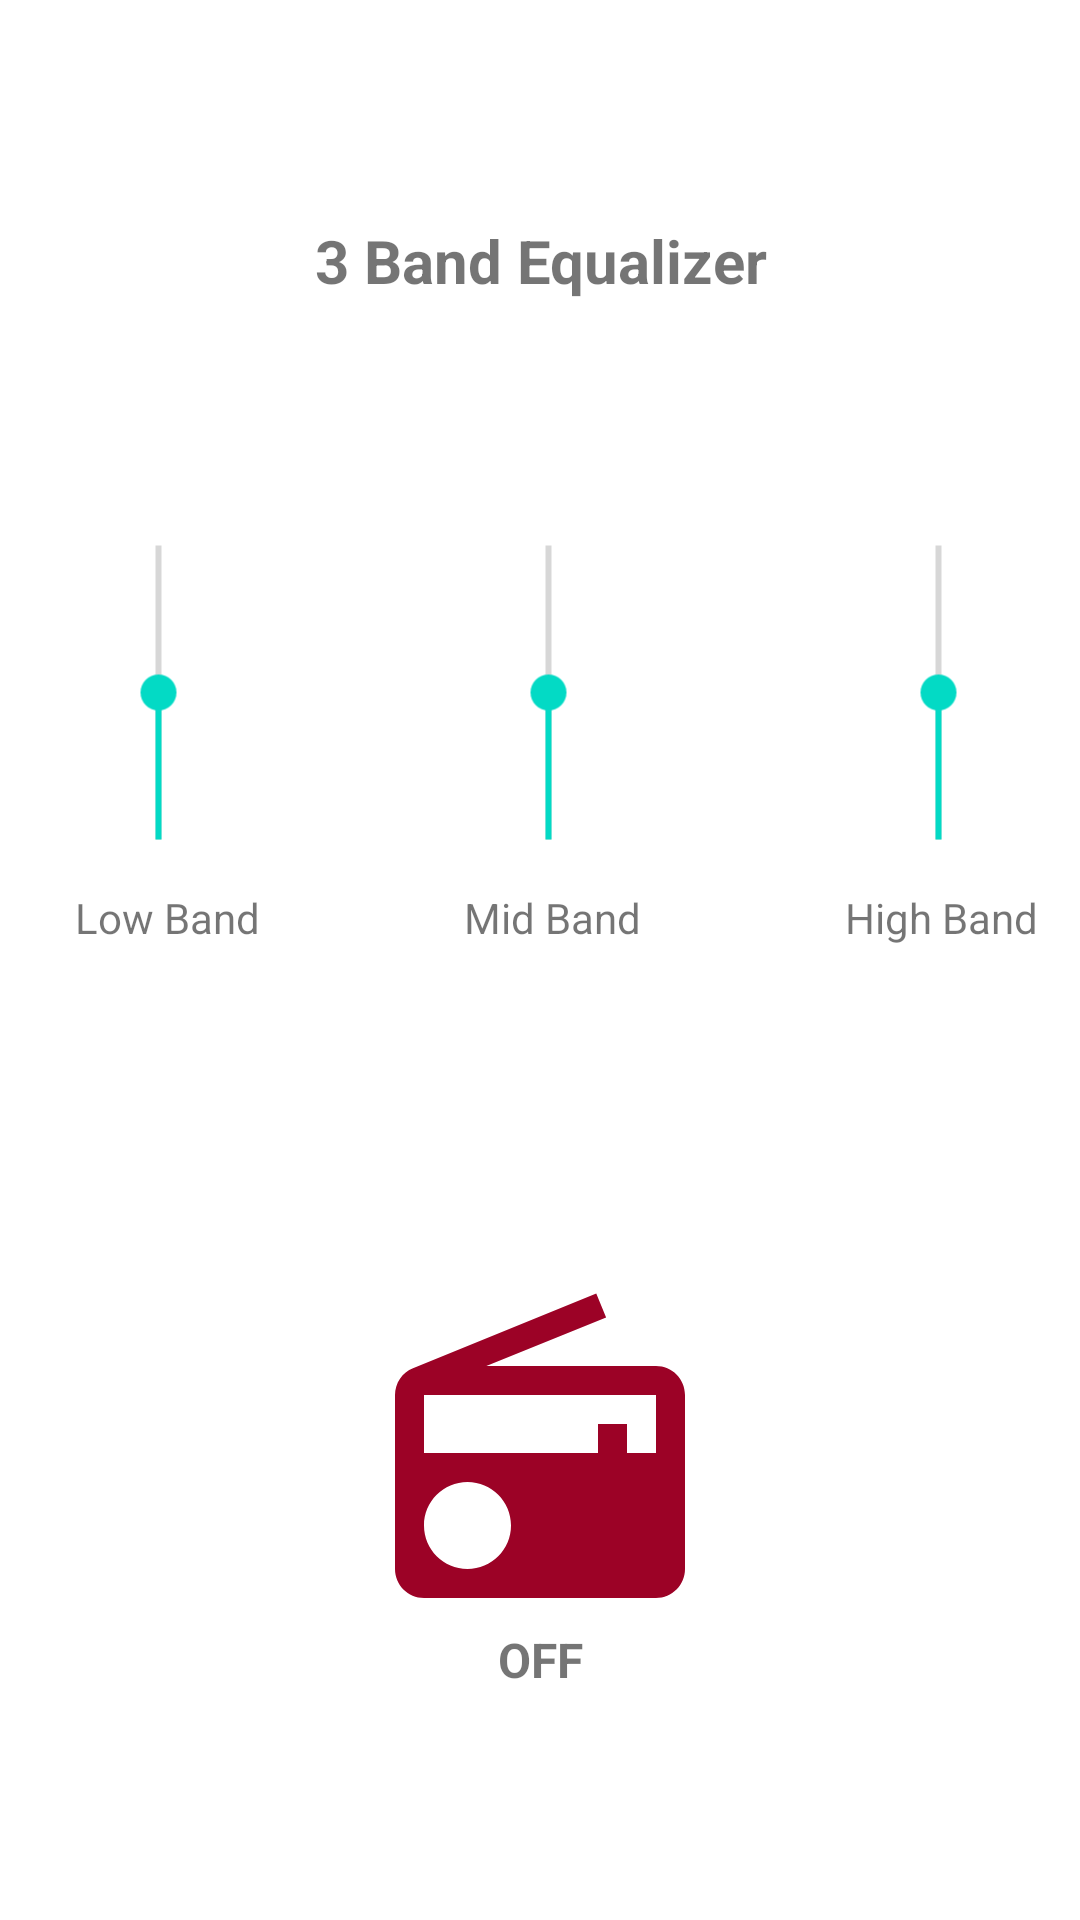

Produce the Android XML layout that renders to this screen, including the resource entries it uses.
<!-- AndroidManifest.xml: application theme Theme.MyApplication -->
<!-- res/layout/fragment_mixer.xml -->
<?xml version="1.0" encoding="utf-8"?>
<androidx.constraintlayout.widget.ConstraintLayout xmlns:android="http://schemas.android.com/apk/res/android"
    xmlns:app="http://schemas.android.com/apk/res-auto"
    xmlns:tools="http://schemas.android.com/tools"
    android:layout_width="match_parent"
    android:layout_height="match_parent">

    <androidx.constraintlayout.widget.ConstraintLayout
        android:id="@+id/constraintLayout"
        android:layout_width="401dp"
        android:layout_height="195dp"
        android:layout_marginBottom="175dp"
        app:layout_constraintBottom_toBottomOf="parent"
        app:layout_constraintEnd_toEndOf="parent"
        app:layout_constraintStart_toStartOf="parent"
        app:layout_constraintTop_toTopOf="parent"
        app:layout_constraintVertical_bias="0.494">

        <SeekBar
            android:id="@+id/midBandBar"
            android:layout_width="130dp"
            android:layout_height="85dp"
            android:progress="50"
            android:rotation="270"
            app:layout_constraintBottom_toBottomOf="parent"
            app:layout_constraintStart_toEndOf="@+id/lowBandBar"
            app:layout_constraintTop_toTopOf="parent" />

        <SeekBar
            android:id="@+id/highBandBar"
            android:layout_width="130dp"
            android:layout_height="85dp"
            android:progress="50"
            android:rotation="270"
            app:layout_constraintBottom_toBottomOf="parent"
            app:layout_constraintStart_toEndOf="@+id/midBandBar"
            app:layout_constraintTop_toTopOf="parent" />

        <SeekBar
            android:id="@+id/lowBandBar"
            android:layout_width="130dp"
            android:layout_height="85dp"
            android:layout_marginStart="8dp"
            android:progress="50"
            android:rotation="270"
            app:layout_constraintBottom_toBottomOf="parent"
            app:layout_constraintStart_toStartOf="parent"
            app:layout_constraintTop_toTopOf="parent" />

        <TextView
            android:id="@+id/lowBandText"
            android:layout_width="wrap_content"
            android:layout_height="wrap_content"
            android:layout_marginStart="45dp"
            android:layout_marginTop="23dp"
            android:text="Low Band"
            app:layout_constraintStart_toStartOf="parent"
            app:layout_constraintTop_toBottomOf="@+id/lowBandBar" />

        <TextView
            android:id="@+id/midBandText"
            android:layout_width="wrap_content"
            android:layout_height="wrap_content"
            android:layout_marginStart="68dp"
            android:layout_marginTop="23dp"
            android:text="Mid Band"
            app:layout_constraintStart_toEndOf="@+id/lowBandText"
            app:layout_constraintTop_toBottomOf="@+id/midBandBar" />

        <TextView
            android:id="@+id/highBandText"
            android:layout_width="wrap_content"
            android:layout_height="wrap_content"
            android:layout_marginStart="68dp"
            android:layout_marginTop="23dp"
            android:text="High Band"
            app:layout_constraintStart_toEndOf="@+id/midBandText"
            app:layout_constraintTop_toBottomOf="@+id/highBandBar" />
    </androidx.constraintlayout.widget.ConstraintLayout>

    <TextView
        android:id="@+id/mixerText"
        android:layout_width="175dp"
        android:layout_height="96dp"
        android:layout_marginTop="40dp"
        android:gravity="center|center_horizontal"
        android:text="3 Band Equalizer"
        android:textSize="20sp"
        android:textStyle="bold"
        app:layout_constraintBottom_toTopOf="@+id/constraintLayout"
        app:layout_constraintEnd_toEndOf="parent"
        app:layout_constraintStart_toStartOf="parent"
        app:layout_constraintTop_toTopOf="parent"
        app:layout_constraintVertical_bias="0.488" />

    <ImageButton
        android:id="@+id/eqButton"
        android:layout_width="214dp"
        android:layout_height="116dp"
        android:background="@android:color/transparent"
        android:scaleType="fitCenter"
        app:layout_constraintBottom_toBottomOf="parent"
        app:layout_constraintEnd_toEndOf="parent"
        app:layout_constraintStart_toStartOf="parent"
        app:layout_constraintTop_toBottomOf="@+id/constraintLayout"
        app:srcCompat="@drawable/ic_equalizer_off" />

    <TextView
        android:id="@+id/eqBtnText"
        android:layout_width="wrap_content"
        android:layout_height="wrap_content"
        android:text="OFF"
        android:textSize="16sp"
        android:textStyle="bold"
        app:layout_constraintEnd_toEndOf="parent"
        app:layout_constraintStart_toStartOf="parent"
        app:layout_constraintTop_toBottomOf="@+id/eqButton" />

    <ImageButton
        android:id="@+id/backButton"
        android:layout_width="53dp"
        android:layout_height="41dp"
        android:layout_marginStart="8dp"
        android:layout_marginBottom="138dp"
        android:background="@android:color/transparent"
        app:layout_constraintBottom_toTopOf="@+id/constraintLayout"
        app:layout_constraintStart_toStartOf="parent"
        app:srcCompat="@drawable/ic_back_button" />
</androidx.constraintlayout.widget.ConstraintLayout>
<!-- resources referenced by this layout -->
<resources>
  <!-- drawable ic_back_button (drawable) -->
  <vector android:autoMirrored="true" android:height="24dp"
      android:tint="#000000" android:viewportHeight="24"
      android:viewportWidth="24" android:width="24dp"
      xmlns:android="http://schemas.android.com/apk/res/android"
      >
      <path android:fillColor="@android:color/white"
          android:pathData="M11.67,3.87L9.9,2.1 0,12l9.9,9.9 1.77,-1.77L3.54,12z"/>
  </vector>
  <!-- drawable ic_equalizer_off (drawable) -->
  <vector android:height="24dp" android:tint="@color/maroon"
      android:viewportHeight="24" android:viewportWidth="24"
      android:width="24dp" xmlns:android="http://schemas.android.com/apk/res/android">
      <path android:fillColor="@android:color/white" android:pathData="M3.24,6.15C2.51,6.43 2,7.17 2,8v12c0,1.1 0.89,2 2,2h16c1.11,0 2,-0.9 2,-2L22,8c0,-1.11 -0.89,-2 -2,-2L8.3,6l8.26,-3.34L15.88,1 3.24,6.15zM7,20c-1.66,0 -3,-1.34 -3,-3s1.34,-3 3,-3 3,1.34 3,3 -1.34,3 -3,3zM20,12h-2v-2h-2v2L4,12L4,8h16v4z"/>
  </vector>
  <style name="Theme.MyApplication" parent="Base.Theme.MyApplication" />
  <color name="maroon">#9C0226</color>
  <style name="Base.Theme.MyApplication" parent="Theme.MaterialComponents.DayNight.DarkActionBar">
          
          <item name="colorPrimary">@color/maroon</item>
          <item name="colorPrimaryVariant">#D6004B</item>
          <item name="colorOnPrimary">@color/grey</item>
          
          <item name="colorSecondary">@color/teal_200</item>
          <item name="colorSecondaryVariant">@color/teal_700</item>
          <item name="colorOnSecondary">@color/black</item>
          
          <item name="android:statusBarColor" tools:targetApi="l">?attr/colorPrimaryVariant</item>
          
      </style>
  <color name="grey">#635757</color>
  <color name="teal_200">#FF03DAC5</color>
  <color name="teal_700">#FF018786</color>
  <color name="black">#FF000000</color>
</resources>
